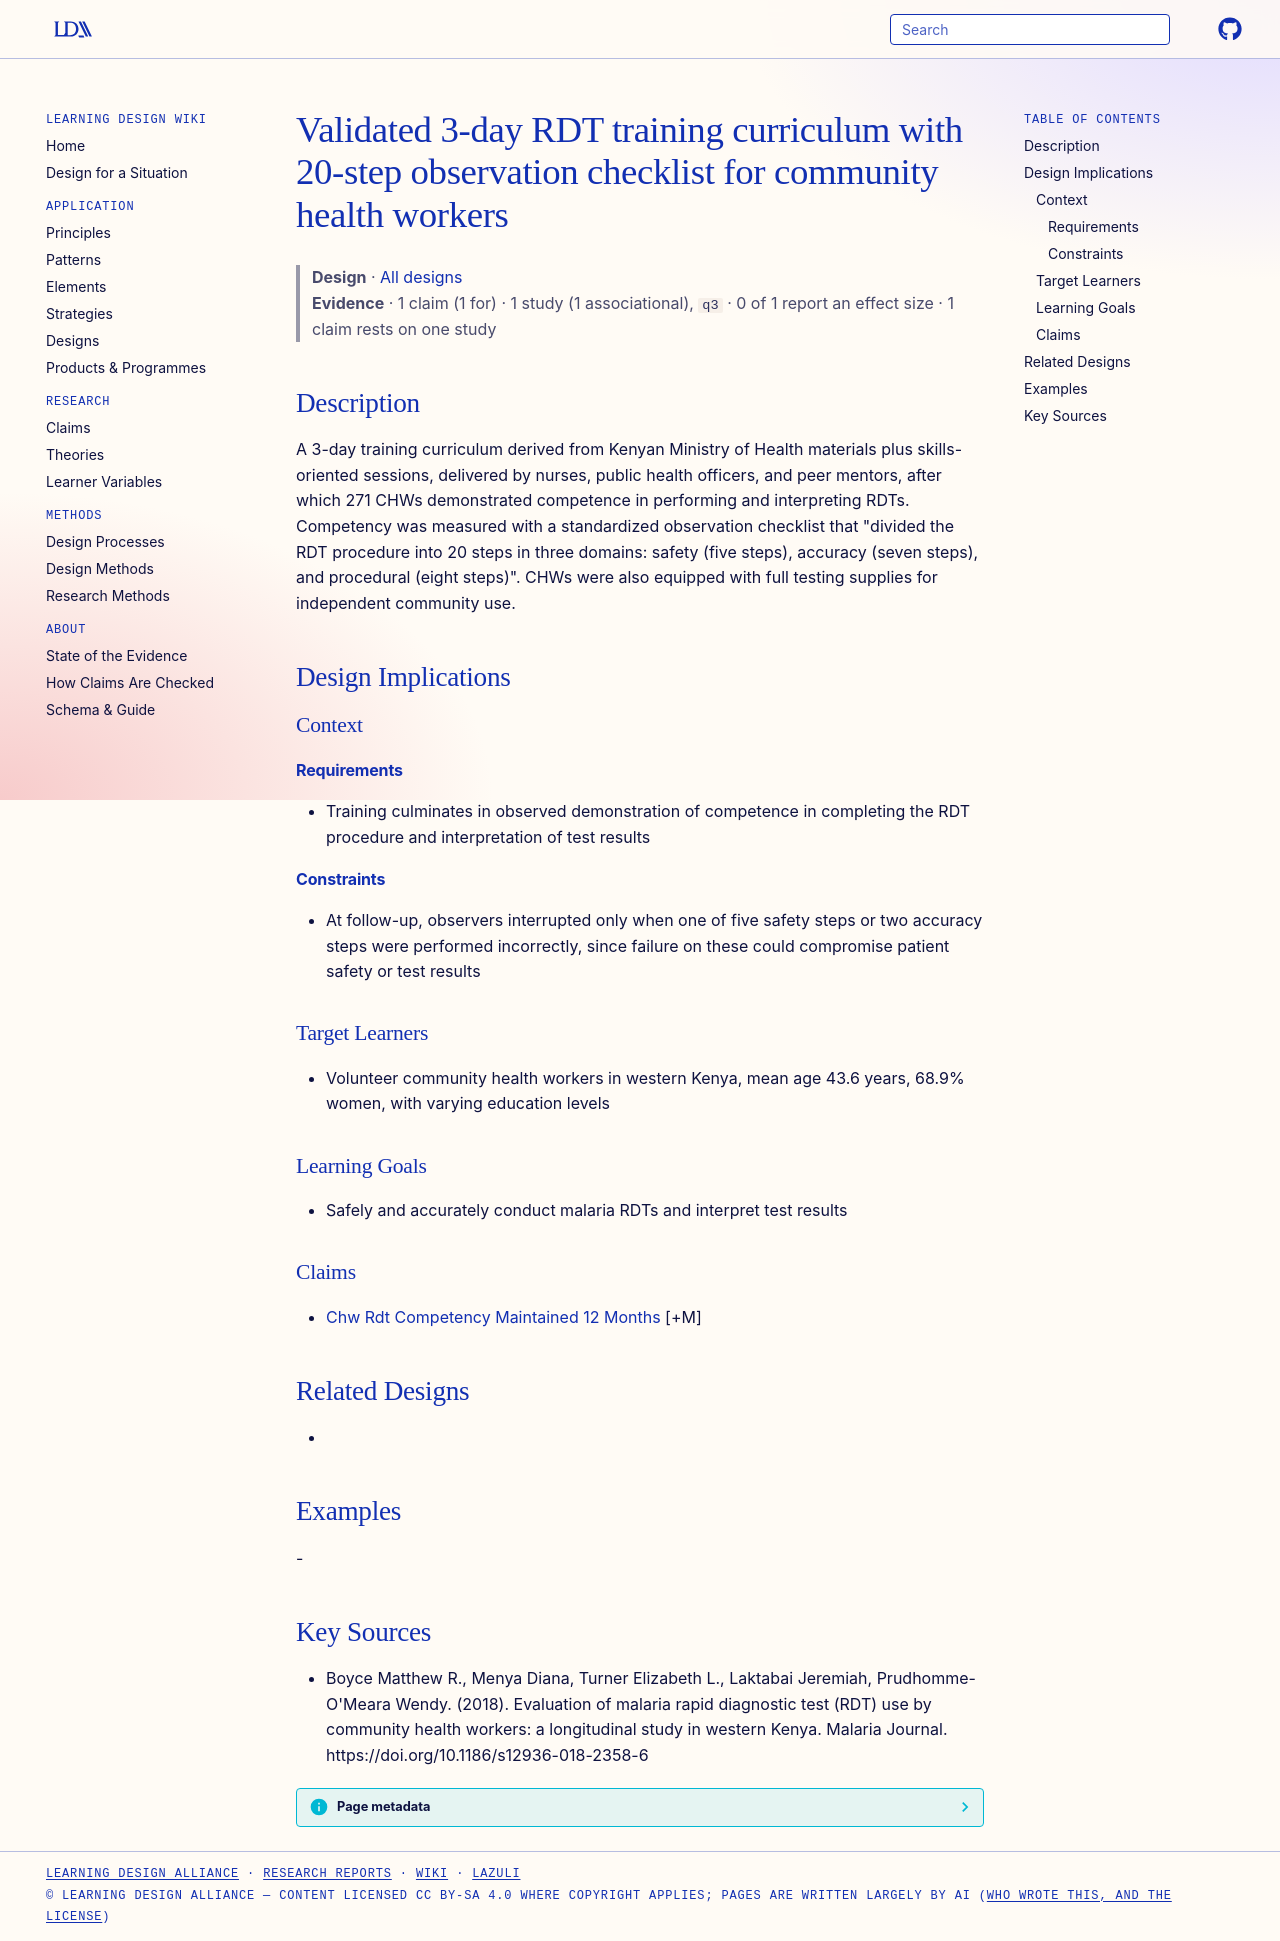

repository: Learning-Design-Alliance/learning-wiki · page: designs/3-day-rdt-training-curriculum-checklist/index.html · generator: mkdocs

---
type: design
id: 3-day-rdt-training-curriculum-checklist
title: Validated 3-day RDT training curriculum with 20-step observation checklist for community health workers
description: A 3-day training curriculum derived from Kenyan Ministry of Health materials plus skills-oriented sessions, delivered by nurses, public health officers, and peer mentors, after which 271 CHWs demonstrated competence i...
status: review
generated:
  by: "process:settle-candidates"
  at: 2026-11-09
sources:
  - id: boyce-matthew-r-2018
    resource: "https://doi.org/10.1186/s12936-018-2358-6"
    title: "Boyce Matthew R., Menya Diana, Turner Elizabeth L., Laktabai Jeremiah, Prudhomme-O'Meara Wendy. (2018). Evaluation of malaria rapid diagnostic test (RDT) use by community health workers: a longitudinal study in western Kenya. Malaria Journal. https://doi.org/10.1186/s12936-018-2358-6"
    author: "Boyce Matthew R., Menya Diana, Turner Elizabeth L., Laktabai Jeremiah, Prudhomme-O'Meara Wendy"
---

# Validated 3-day RDT training curriculum with 20-step observation checklist for community health workers

> **Design** · [All designs](index.md)
> **Evidence** · 1 claim (1 for) · 1 study (1 associational), `q3` · 0 of 1 report an effect size · 1 claim rests on one study

## Description
A 3-day training curriculum derived from Kenyan Ministry of Health materials plus skills-oriented sessions, delivered by nurses, public health officers, and peer mentors, after which 271 CHWs demonstrated competence in performing and interpreting RDTs. Competency was measured with a standardized observation checklist that "divided the RDT procedure into 20 steps in three domains: safety (five steps), accuracy (seven steps), and procedural (eight steps)". CHWs were also equipped with full testing supplies for independent community use.

## Design Implications

### Context
#### Requirements
- Training culminates in observed demonstration of competence in completing the RDT procedure and interpretation of test results
#### Constraints
- At follow-up, observers interrupted only when one of five safety steps or two accuracy steps were performed incorrectly, since failure on these could compromise patient safety or test results

### Target Learners
- Volunteer community health workers in western Kenya, mean age 43.6 years, 68.9% women, with varying education levels

### Learning Goals
- Safely and accurately conduct malaria RDTs and interpret test results

### Claims
- [Chw Rdt Competency Maintained 12 Months](../claims/chw-rdt-competency-maintained-12-months.md) [+M]

## Related Designs
- 

## Examples
-

## Key Sources
- Boyce Matthew R., Menya Diana, Turner Elizabeth L., Laktabai Jeremiah, Prudhomme-O'Meara Wendy. (2018). Evaluation of malaria rapid diagnostic test (RDT) use by community health workers: a longitudinal study in western Kenya. Malaria Journal. https://doi.org/10.1186/s12936-018-2358-6
